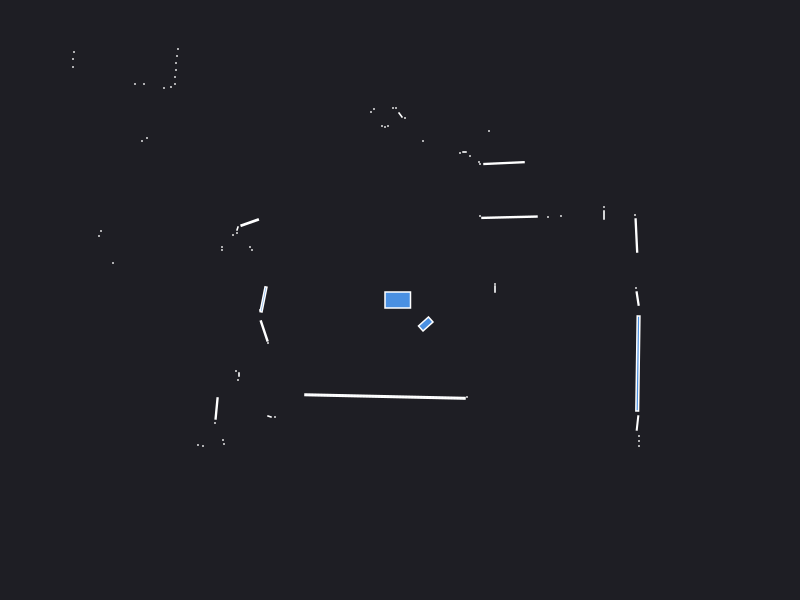

Values plotted in this chart, from the file beside it:
0.000000	0.000000	0.049500
2.36	0.12	0.000441
0.95	0.11	0.001680
0.95	0.16	0.000441
2.364	0.6449	0.01533
2.35	0.85	0.000441
2.04	0.85	0.002100
2.04	0.93	0.000441
1.61	0.84	0.000441
1.48	0.83	0.000441
1.095	0.8278	0.02419
0.8	0.84	0.000441
1.04	1.369	0.01949
0.8	1.36	0.000441
0.79	1.38	0.000441
0.89	1.69	0.000441
0.7	1.44	0.000441
0.645	1.48	0.001050
0.6	1.47	0.000441
1.47	4.95	0.000441
1.39	4.97	0.000441
1	4.08	0.000441
0.93	4.09	0.000441
0.86	4.11	0.000441
0.23	1.59	0.000441
0.49	6.46	0.000441
0.39	6.45	0.000441
0.05	1.82	0.000441
0.005000	1.85	0.003078
-0.04	1.92	0.000441
-0.07	1.92	0.000441
-0.12	1.74	0.000441
-0.15	1.73	0.000441
-0.18	1.74	0.000441
-0.26	1.91	0.000441
-0.29	1.88	0.000441
-0.6	3.19	0.000441
-0.65	3.2	0.000441
-0.71	3.2	0.000441
-0.76	3.2	0.000441
-0.82	3.2	0.000441
-0.88	3.21	0.000441
-0.93	3.21	0.000441
-0.99	3.21	0.000441
-1.05	3.22	0.000441
-1.11	3.22	0.000441
-1.17	3.23	0.000441
-1.23	3.23	0.000441
-1.3	3.24	0.000441
-1.36	3.24	0.000441
-1.43	3.26	0.000441
-1.51	3.28	0.000441
-2.61	5.02	0.000441
-2.61	4.84	0.000441
-2.62	4.5	0.000441
-2.66	4.4	0.000441
-2.32	3.57	0.000441
-2.35	3.49	0.000441
-2.63	3.64	0.000441
-2.67	3.58	0.000441
-2.76	3.57	0.000441
... 50 more rows
